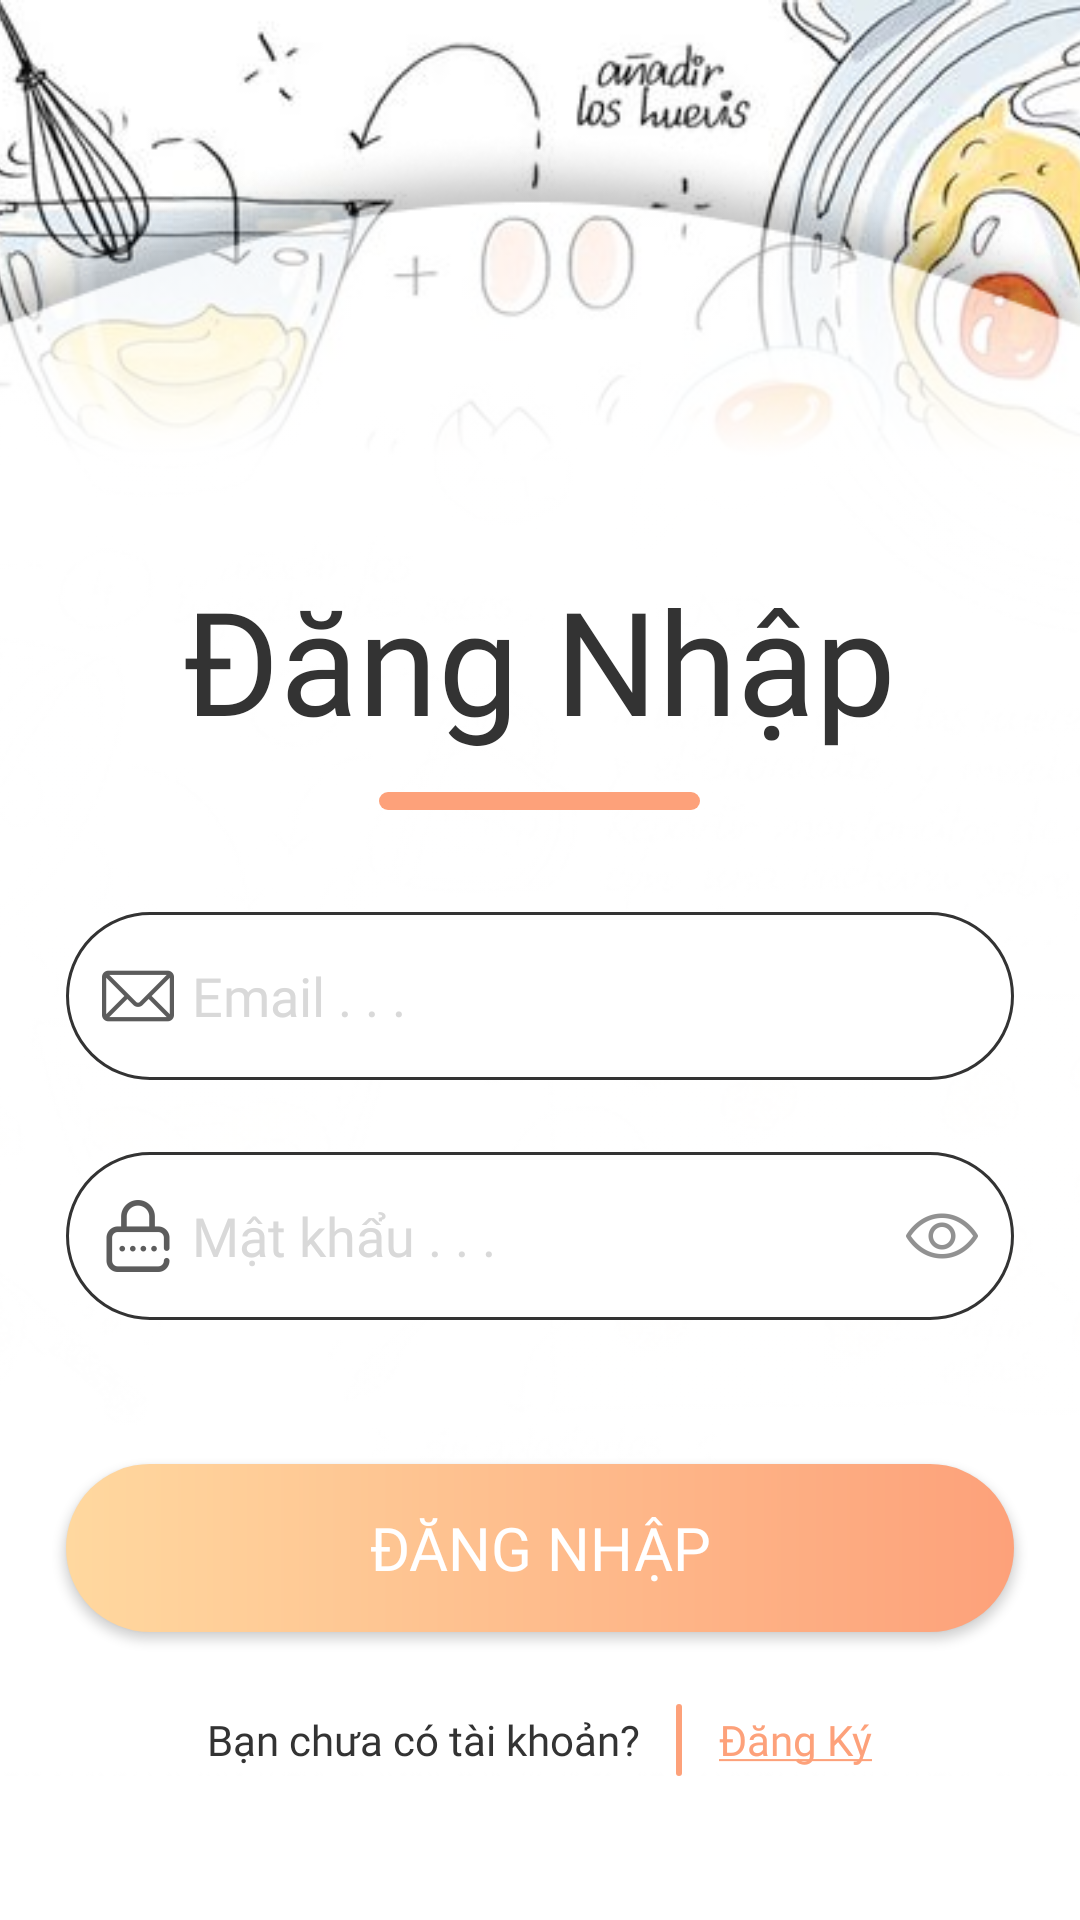

Layout XML and referenced resources for this Android screen:
<!-- AndroidManifest.xml: application theme Theme.UngDungChiaSeCongThucNauAn -->
<!-- res/layout/activity_login.xml -->
<?xml version="1.0" encoding="utf-8"?>
<RelativeLayout
    xmlns:android="http://schemas.android.com/apk/res/android"
    xmlns:tools="http://schemas.android.com/tools"
    xmlns:app="http://schemas.android.com/apk/res-auto"
    android:layout_width="match_parent"
    android:layout_height="match_parent"
    android:paddingBottom="48dp"
    android:background="@color/white"
    tools:context=".LoginActivity">
    <ImageView
        android:scaleType="centerCrop"
        android:layout_alignParentTop="true"
        android:layout_width="match_parent"
        android:layout_height="500dp"
        android:src="@drawable/img_bgr_login"/>
    <LinearLayout
        android:layout_alignParentBottom="true"
        android:layout_width="match_parent"
        android:layout_height="550dp"
        android:gravity="bottom|center"
        android:orientation="vertical"
        android:background="@drawable/img_bgr_form">
        <TextView
            android:id="@+id/tv_login"
            android:layout_marginTop="112dp"
            android:layout_width="wrap_content"
            android:layout_height="wrap_content"
            android:text="Đăng Nhập"
            android:textColor="@color/black_333"
            android:textSize="48sp"
            android:fontFamily="@font/baloo_bhaijaan"/>
        <RelativeLayout
            android:layout_centerHorizontal="true"
            android:layout_marginTop="12dp"
            android:layout_width="107dp"
            android:layout_height="6dp"
            android:background="@drawable/cus_bgr_subtitle_login"/>
        <com.google.android.material.textfield.TextInputLayout
            android:layout_width="wrap_content"
            android:layout_height="wrap_content"
            app:hintEnabled="false"
            android:layout_marginTop="34dp">
            <EditText
                android:inputType="textEmailAddress"
                android:id="@+id/edt_email"
                android:drawablePadding="6dp"
                android:drawableStart="@drawable/ic_email"
                android:paddingHorizontal="12dp"
                android:layout_width="316dp"
                android:layout_height="56dp"
                android:background="@drawable/cus_bgr_edt"
                android:hint="Email . . ."
                android:fontFamily="@font/baloo_bhaijaan"
                android:textColorHint="@color/gray_d9d"/>
        </com.google.android.material.textfield.TextInputLayout>
        <com.google.android.material.textfield.TextInputLayout
            android:layout_width="wrap_content"
            android:layout_height="wrap_content"
            app:passwordToggleEnabled="true"
            app:hintEnabled="false"
            android:layout_marginTop="24dp"
            app:passwordToggleDrawable="@drawable/cus_show_password">
            <EditText
                android:inputType="textPassword"
                android:hint="Mật khẩu . . ."
                android:id="@+id/edt_password"
                android:drawablePadding="6dp"
                android:drawableStart="@drawable/ic_password"
                android:paddingHorizontal="12dp"
                android:layout_width="316dp"
                android:layout_height="56dp"
                android:background="@drawable/cus_bgr_edt"
                android:fontFamily="@font/baloo_bhaijaan"
                android:textColorHint="@color/gray_d9d"/>
        </com.google.android.material.textfield.TextInputLayout>

        <Button
            android:id="@+id/btn_login"
            android:layout_marginTop="48dp"
            android:layout_width="316dp"
            android:layout_height="56dp"
            android:background="@drawable/cus_bgr_btnsubmit"
            android:text="Đăng Nhập"
            android:textColor="@color/white"
            android:fontFamily="@font/baloo_bhaijaan"
            android:textSize="20sp"/>

        <LinearLayout
            android:layout_marginTop="24dp"
            android:layout_width="wrap_content"
            android:layout_height="wrap_content"
            android:orientation="horizontal"
            android:gravity="center">
            <TextView
                android:fontFamily="@font/baloo_bhai_2"
                android:layout_width="wrap_content"
                android:layout_height="wrap_content"
                android:text="Bạn chưa có tài khoản?"
                android:textColor="@color/black_333"
                android:textSize="14sp"/>
            <RelativeLayout
                android:layout_marginHorizontal="12dp"
                android:layout_width="2dp"
                android:layout_height="24dp"
                android:background="@drawable/cus_bgr_subtitle_login"/>
            <Button
                android:minHeight="0dp"
                android:minWidth="0dp"
                android:textColor="@color/orange_FDA"
                android:fontFamily="@font/baloo"
                android:id="@+id/btn_goRegister"
                android:textAllCaps="false"
                android:layout_width="wrap_content"
                android:layout_height="wrap_content"
                android:background="@color/transparent"
                android:text="@string/text_register"/>
        </LinearLayout>
    </LinearLayout>
</RelativeLayout>
<!-- resources referenced by this layout -->
<resources>
  <color name="black_333">#333333</color>
  <color name="gray_d9d">#d9d9d9</color>
  <color name="orange_FDA">#FDA17A</color>
  <color name="transparent">#00000000</color>
  <color name="white">#FFFFFFFF</color>
  <!-- drawable cus_bgr_btnsubmit (drawable) -->
  <?xml version="1.0" encoding="utf-8"?>
  <shape xmlns:android="http://schemas.android.com/apk/res/android">
      <corners
          android:radius="28dp"/>
      <gradient
          android:startColor="@color/orange_FFD"
          android:endColor="@color/orange_FDA"/>
  </shape>
  <!-- drawable cus_bgr_edt (drawable) -->
  <?xml version="1.0" encoding="utf-8"?>
  <shape xmlns:android="http://schemas.android.com/apk/res/android">
      <solid
          android:color="@color/white"/>
      <stroke
          android:width="1dp"
          android:color="@color/black_333"/>
      <corners
          android:radius="28dp"/>
  </shape>
  <!-- drawable cus_bgr_subtitle_login (drawable) -->
  <?xml version="1.0" encoding="utf-8"?>
  <shape xmlns:android="http://schemas.android.com/apk/res/android">
      <corners
          android:radius="3dp"/>
      <solid
          android:color="@color/orange_FDA"/>
  </shape>
  <!-- drawable cus_show_password (drawable) -->
  <?xml version="1.0" encoding="utf-8"?>
  <selector xmlns:android="http://schemas.android.com/apk/res/android">
      <item android:state_checked="true"
          android:drawable="@drawable/ic_hide_password"/>
      <item android:state_checked="false"
          android:drawable="@drawable/ic_show_password"/>
  </selector>
  <!-- drawable ic_email: png bitmap (drawable-hdpi, 503 bytes) -->
  <!-- drawable ic_password: png bitmap (drawable-hdpi, 782 bytes) -->
  <!-- drawable img_bgr_form: png bitmap (drawable, 69324 bytes) -->
  <!-- drawable img_bgr_login: jpg bitmap (drawable, 74730 bytes) -->
  <string name="text_register"><u>Đăng Ký</u></string>
  <style name="Theme.UngDungChiaSeCongThucNauAn" parent="Base.Theme.UngDungChiaSeCongThucNauAn" />
  <color name="orange_FFD">#FFD89F</color>
  <!-- drawable ic_hide_password: png bitmap (drawable-hdpi, 976 bytes) -->
  <!-- drawable ic_show_password: png bitmap (drawable-hdpi, 771 bytes) -->
  <style name="Base.Theme.UngDungChiaSeCongThucNauAn" parent="Theme.AppCompat.DayNight.NoActionBar">
          
          
      </style>
</resources>
